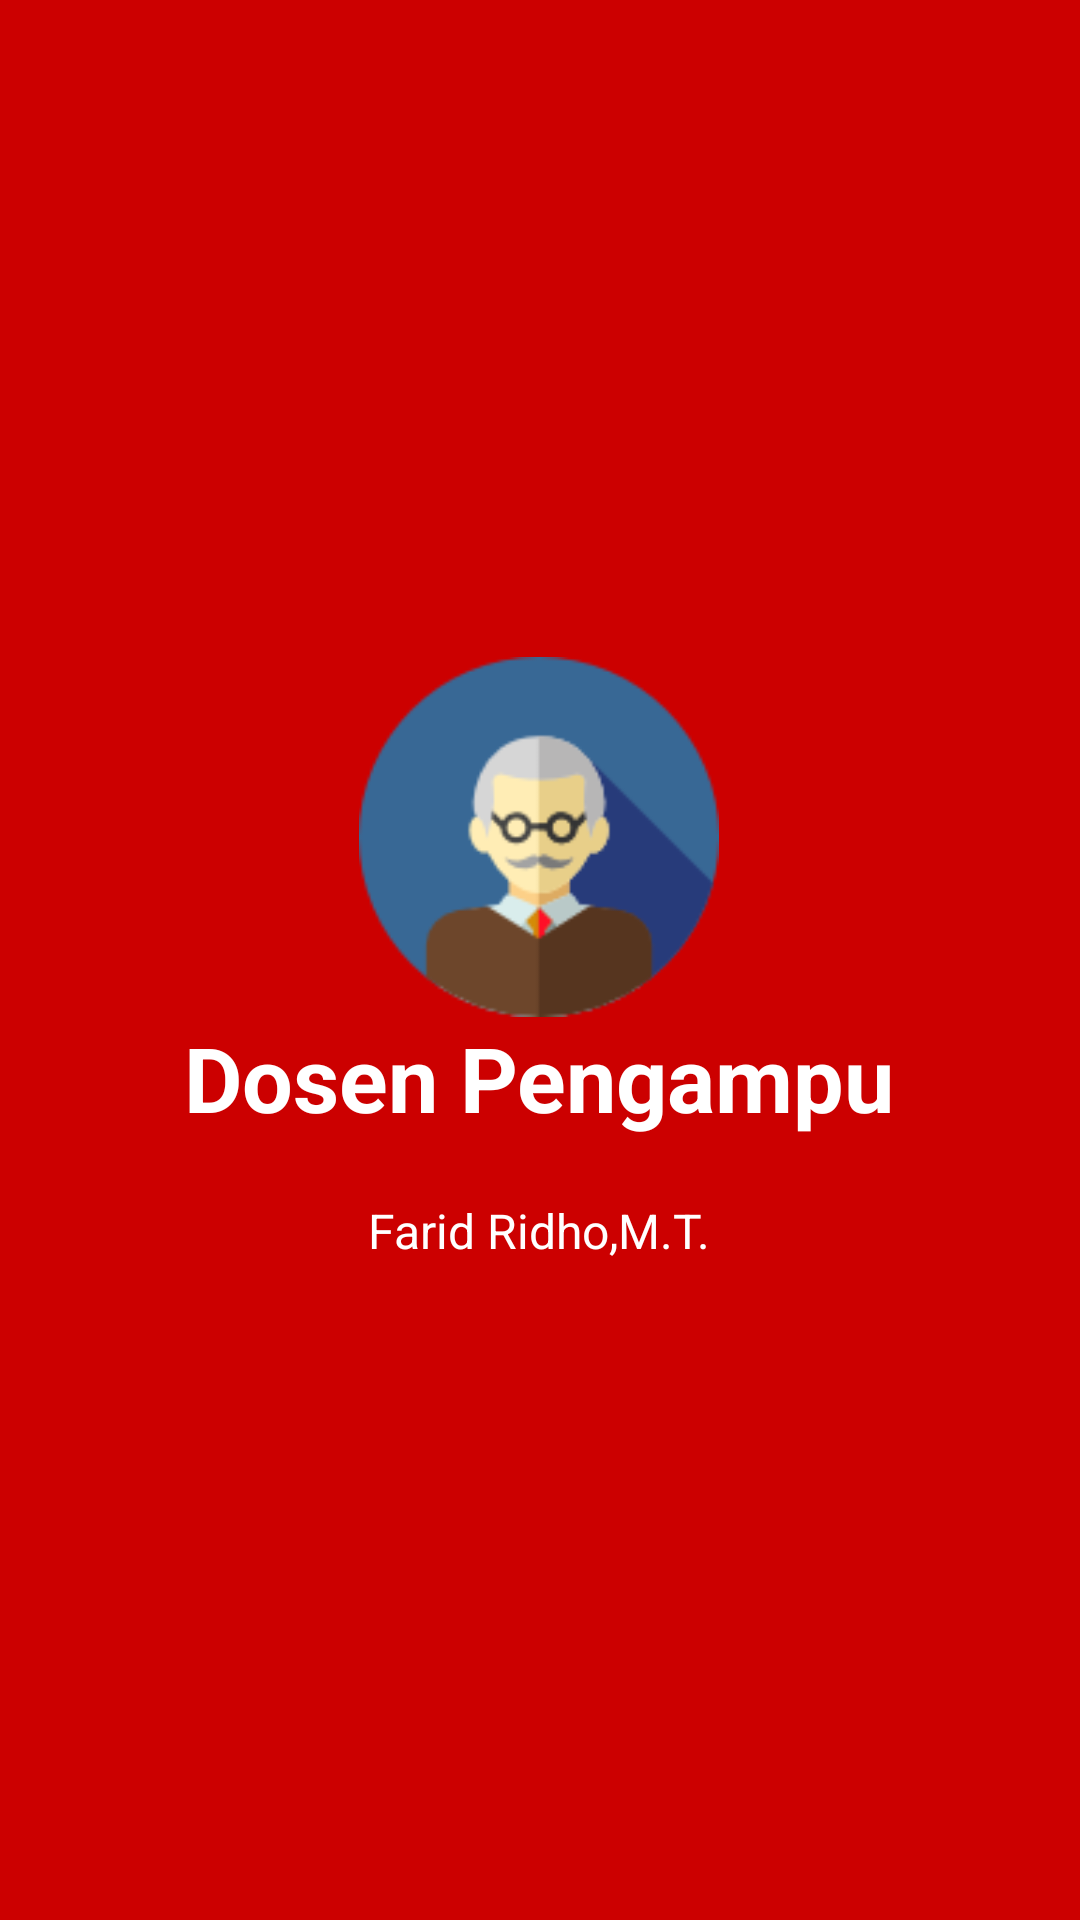

Layout XML and referenced resources for this Android screen:
<!-- AndroidManifest.xml: application theme AppTheme -->
<!-- res/layout/welcome_slide4.xml -->
<?xml version="1.0" encoding="utf-8"?>
<RelativeLayout xmlns:android="http://schemas.android.com/apk/res/android"
    android:layout_width="match_parent"
    android:layout_height="match_parent"
    android:background="@color/bg_screen4">

    <LinearLayout
        android:layout_width="wrap_content"
        android:layout_height="wrap_content"
        android:layout_centerInParent="true"
        android:gravity="center_horizontal"
        android:orientation="vertical">

        <ImageView
            android:layout_width="@dimen/img_width_height"
            android:layout_height="@dimen/img_width_height"
            android:src="@drawable/judge" />

        <TextView
            android:layout_width="wrap_content"
            android:layout_height="wrap_content"
            android:text="@string/slide_4_title"
            android:textColor="@android:color/white"
            android:textSize="@dimen/slide_title"
            android:textStyle="bold" />

        <TextView
            android:layout_width="wrap_content"
            android:layout_height="wrap_content"
            android:layout_marginTop="20dp"
            android:paddingLeft="@dimen/desc_padding"
            android:paddingRight="@dimen/desc_padding"
            android:text="@string/slide_4_desc"
            android:textAlignment="center"
            android:textColor="@android:color/white"
            android:textSize="@dimen/slide_desc" />

    </LinearLayout>

</RelativeLayout>
<!-- resources referenced by this layout -->
<resources>
  <color name="bg_screen4">#cc0000</color>
  <dimen name="desc_padding">40dp</dimen>
  <dimen name="img_width_height">120dp</dimen>
  <dimen name="slide_desc">16dp</dimen>
  <dimen name="slide_title">30dp</dimen>
  <!-- drawable judge: png bitmap (drawable-mdpi, 996 bytes) -->
  <string name="slide_4_desc">Farid Ridho,M.T.</string>
  <string name="slide_4_title">Dosen Pengampu</string>
  <style name="AppTheme" parent="Theme.AppCompat.Light.DarkActionBar">
          
          <item name="colorPrimary">@color/colorPrimary</item>
          <item name="colorPrimaryDark">@color/colorPrimaryDark</item>
          
          <item name="colorAccent">@android:color/white</item>
      </style>
  <color name="colorPrimary">#20B2AA</color>
  <color name="colorPrimaryDark">#198e88</color>
</resources>
